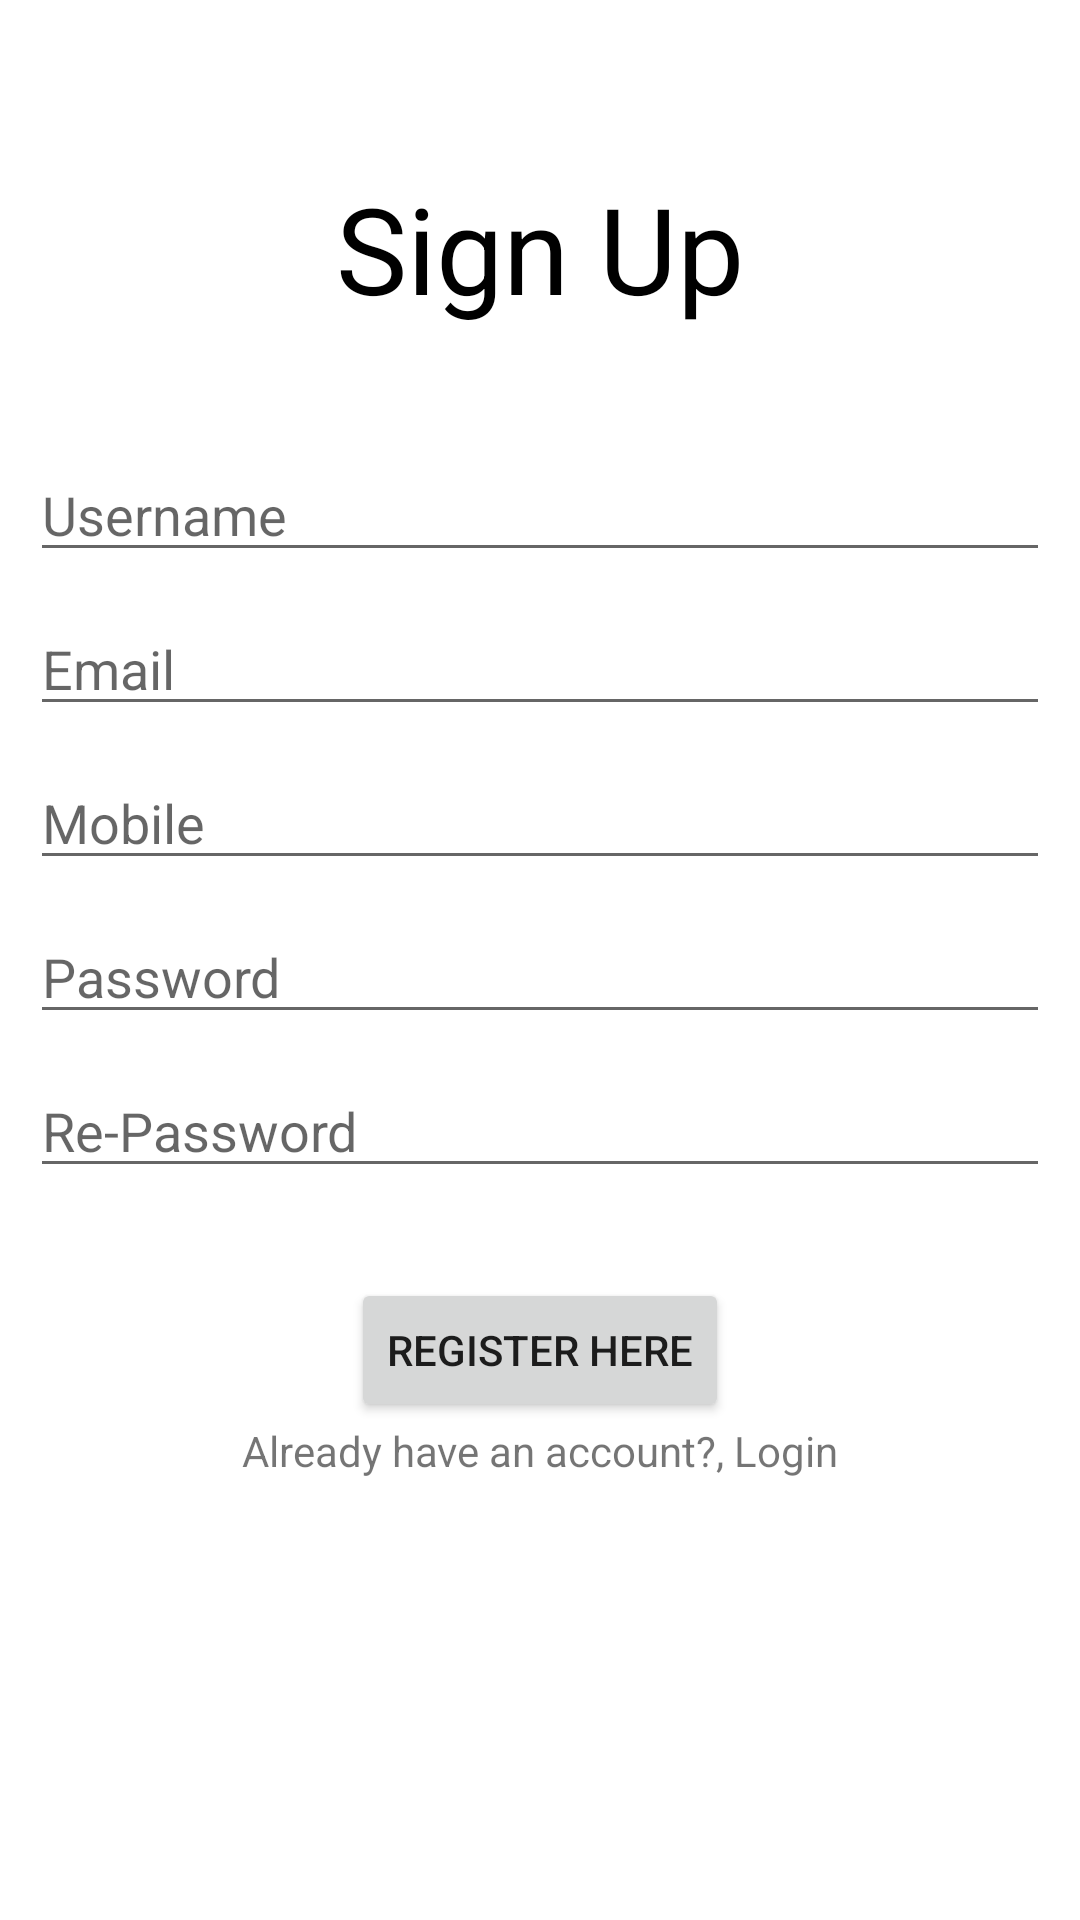

Reconstruct the res/layout file that produces this screen, plus the resources it refers to.
<!-- AndroidManifest.xml: application theme Theme.EExport -->
<!-- res/layout/activity_register.xml -->
<?xml version="1.0" encoding="utf-8"?>
<androidx.constraintlayout.widget.ConstraintLayout xmlns:android="http://schemas.android.com/apk/res/android"
    xmlns:app="http://schemas.android.com/apk/res-auto"
    xmlns:tools="http://schemas.android.com/tools"
    android:layout_width="match_parent"
    android:layout_height="match_parent"
    tools:context=".Register">

    <TextView
        android:id="@+id/signupTitle"
        android:layout_width="match_parent"
        android:layout_height="wrap_content"
        android:layout_marginStart="10dp"
        android:layout_marginTop="56dp"
        android:layout_marginEnd="10dp"
        android:gravity="center"
        android:text="Sign Up"
        android:textColor="@color/black"
        android:textSize="40dp"
        app:layout_constraintEnd_toEndOf="parent"
        app:layout_constraintHorizontal_bias="0.0"
        app:layout_constraintStart_toStartOf="parent"
        app:layout_constraintTop_toTopOf="parent" />

    <EditText
        android:id="@+id/userName"
        android:layout_width="match_parent"
        android:layout_height="wrap_content"
        android:layout_below="@+id/signupTitle"
        android:layout_marginStart="10dp"
        android:layout_marginEnd="10dp"
        android:layout_marginTop="40dp"
        android:ems="10"
        android:hint="Username"
        android:inputType="textPersonName"
        app:layout_constraintEnd_toEndOf="parent"
        app:layout_constraintStart_toStartOf="parent"
        app:layout_constraintTop_toBottomOf="@+id/signupTitle" />

    <EditText
        android:id="@+id/userEmail"
        android:layout_width="match_parent"
        android:layout_height="wrap_content"
        android:layout_below="@+id/userName"
        android:layout_marginTop="10dp"
        android:layout_marginBottom="10dp"
        android:layout_marginStart="10dp"
        android:layout_marginEnd="10dp"
        android:ems="10"
        android:inputType="textPersonName"
        android:hint="Email"
        app:layout_constraintTop_toBottomOf="@+id/userName"
        tools:ignore="MissingConstraints"
        tools:layout_editor_absoluteX="106dp" />

    <EditText
        android:id="@+id/userMobile"
        android:layout_width="match_parent"
        android:layout_height="wrap_content"
        android:layout_below="@+id/userEmail"
        android:layout_marginTop="10dp"
        android:layout_marginBottom="10dp"
        android:layout_marginStart="10dp"
        android:layout_marginEnd="10dp"
        android:ems="10"
        android:inputType="number"
        app:layout_constraintTop_toBottomOf="@+id/userEmail"
        tools:layout_editor_absoluteX="113dp"
        android:hint="Mobile" />

    <EditText
        android:id="@+id/userPass"
        android:layout_width="match_parent"
        android:layout_height="wrap_content"
        android:layout_below="@+id/userMobile"
        android:layout_marginTop="10dp"
        android:layout_marginBottom="10dp"
        android:layout_marginStart="10dp"
        android:layout_marginEnd="10dp"
        android:ems="10"
        android:inputType="textPassword"
        app:layout_constraintTop_toBottomOf="@+id/userMobile"
        tools:layout_editor_absoluteX="109dp"
        android:hint="Password" />

    <EditText
        android:id="@+id/userRePass"
        android:layout_width="match_parent"
        android:layout_height="wrap_content"
        android:layout_below="@+id/userPass"
        android:layout_marginTop="10dp"
        android:layout_marginBottom="10dp"
        android:layout_marginStart="10dp"
        android:layout_marginEnd="10dp"
        android:ems="10"
        android:inputType="textPassword"
        app:layout_constraintTop_toBottomOf="@+id/userPass"
        tools:layout_editor_absoluteX="96dp"
        android:hint="Re-Password"
        />

    <Button
        android:id="@+id/registerButton"
        android:layout_width="wrap_content"
        android:layout_height="wrap_content"
        android:layout_below="@+id/userRePass"
        android:layout_marginTop="30dp"
        android:text="Register here"
        app:layout_constraintEnd_toEndOf="parent"
        app:layout_constraintStart_toStartOf="parent"
        app:layout_constraintTop_toBottomOf="@+id/userRePass" />

    <TextView
        android:id="@+id/loginPage"
        android:layout_width="wrap_content"
        android:layout_height="wrap_content"
        android:layout_below="@+id/registerButton"
        android:layout_marginStart="20dp"
        android:layout_marginEnd="20dp"
        android:clickable="true"
        android:focusable="true"
        android:text="Already have an account?, Login"
        app:layout_constraintEnd_toEndOf="parent"
        app:layout_constraintStart_toStartOf="parent"
        app:layout_constraintTop_toBottomOf="@+id/registerButton" />

</androidx.constraintlayout.widget.ConstraintLayout>
<!-- resources referenced by this layout -->
<resources>
  <style name="Theme.EExport" parent="Theme.MaterialComponents.DayNight.DarkActionBar">
          
          <item name="colorPrimary">@color/purple_500</item>
          <item name="colorPrimaryVariant">@color/purple_700</item>
          <item name="colorOnPrimary">@color/white</item>
          
          <item name="colorSecondary">@color/teal_200</item>
          <item name="colorSecondaryVariant">@color/teal_700</item>
          <item name="colorOnSecondary">@color/black</item>
          
          <item name="android:statusBarColor">?attr/colorPrimaryVariant</item>
          
      </style>
  <!-- not gathered from this repository: default colours our renderer supplied (Android Studio template values) -->
  <color name="purple_500">#FF6200EE</color>
  <color name="purple_700">#FF3700B3</color>
  <color name="teal_200">#FF03DAC5</color>
  <color name="teal_700">#FF018786</color>
  <color name="black">#FF000000</color>
  <color name="white">#FFFFFFFF</color>
</resources>
